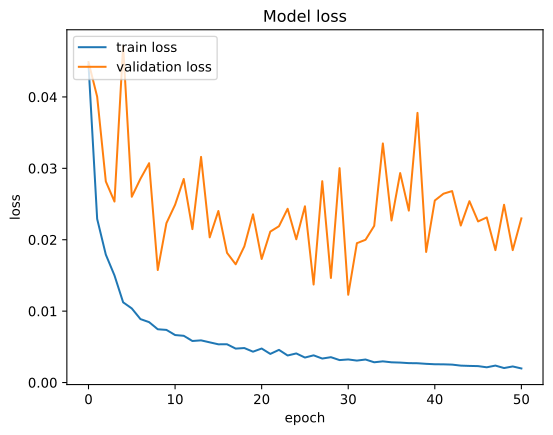

The data file committed next to this chart (first rows):
, loss, val_loss
0, 0.04454, 0.04488
1, 0.02291, 0.04003
2, 0.01791, 0.02816
3, 0.015, 0.02535
4, 0.01123, 0.04715
5, 0.01037, 0.02602
6, 0.008884, 0.02853
7, 0.008457, 0.03072
8, 0.007459, 0.01575
9, 0.00737, 0.02232
10, 0.006649, 0.02489
11, 0.006544, 0.02851
12, 0.005816, 0.02148
13, 0.005905, 0.0316
14, 0.005627, 0.02033
15, 0.005352, 0.02403
16, 0.005358, 0.01816
17, 0.00475, 0.01656
18, 0.004829, 0.01907
19, 0.004318, 0.02356
20, 0.004762, 0.0173
21, 0.004006, 0.02114
22, 0.004574, 0.02189
23, 0.003785, 0.02434
24, 0.004074, 0.02006
25, 0.003498, 0.02468
26, 0.003808, 0.01372
27, 0.003358, 0.0282
28, 0.003548, 0.01464
29, 0.003142, 0.03002
30, 0.003232, 0.01229
31, 0.003072, 0.01951
32, 0.003222, 0.01999
33, 0.002836, 0.02194
34, 0.002965, 0.03348
35, 0.002831, 0.02269
36, 0.002792, 0.02933
37, 0.002717, 0.02408
38, 0.002701, 0.03776
39, 0.002617, 0.01829
40, 0.002558, 0.02549
41, 0.002547, 0.02644
42, 0.002509, 0.02681
43, 0.002367, 0.02199
44, 0.002326, 0.0254
45, 0.002298, 0.02256
46, 0.002132, 0.02312
47, 0.002372, 0.01854
48, 0.002026, 0.0249
49, 0.002251, 0.01854
50, 0.001971, 0.02299
